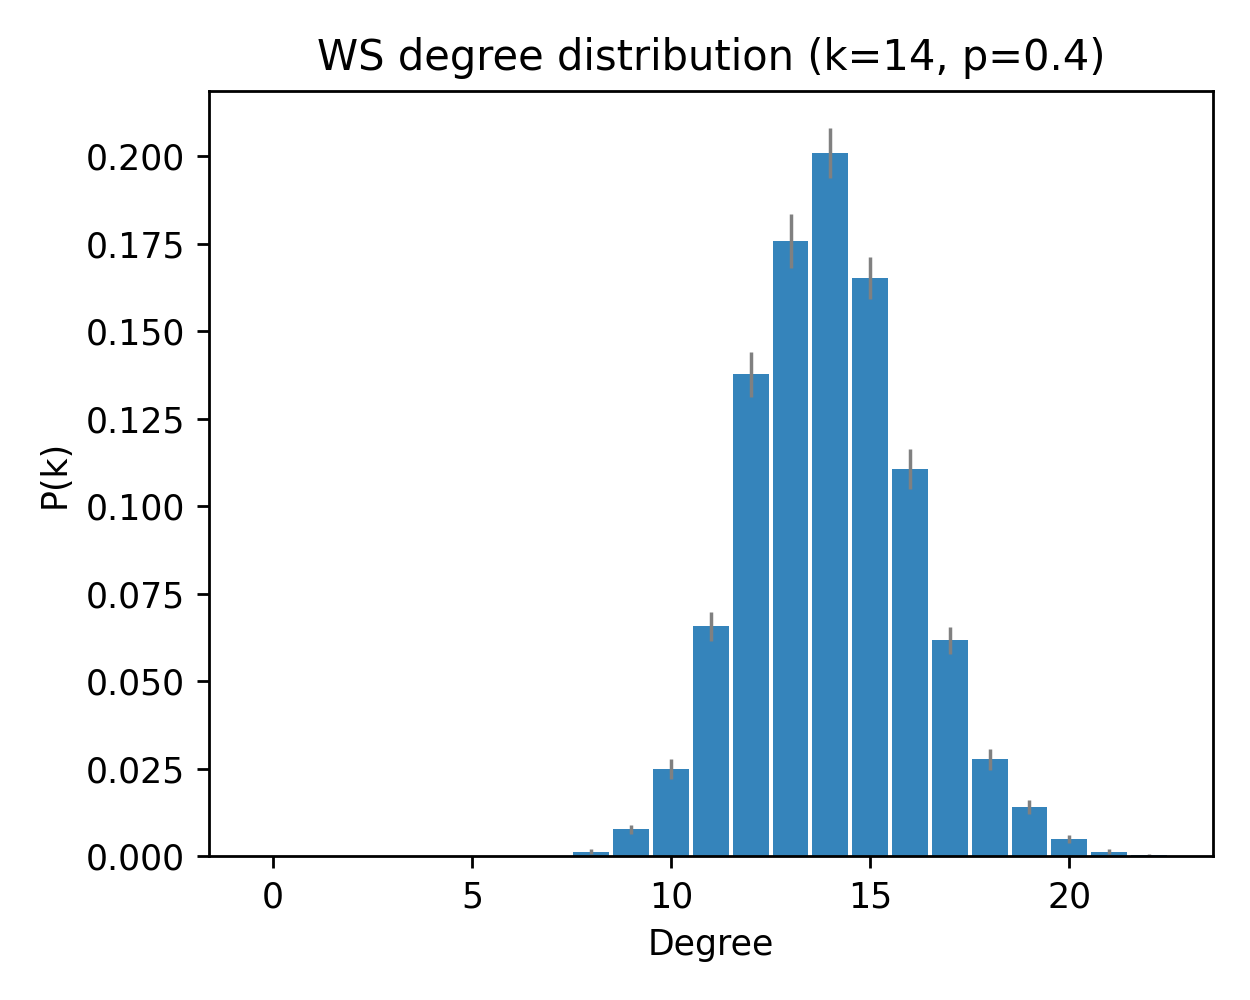

The data file committed next to this chart (first rows):
deg, pk_mean, pk_sem
0, 0.0, 0.0
1, 0.0, 0.0
2, 0.0, 0.0
3, 0.0, 0.0
4, 0.0, 0.0
5, 0.0, 0.0
6, 0.0, 0.0
7, 0.0, 0.0
8, 0.001333, 0.0007927
9, 0.007667, 0.001413
10, 0.025, 0.002826
11, 0.06567, 0.004199
12, 0.1377, 0.006373
13, 0.1757, 0.007726
14, 0.201, 0.007117
15, 0.1653, 0.006003
16, 0.1107, 0.005672
17, 0.06167, 0.003868
18, 0.02767, 0.002943
19, 0.014, 0.002011
20, 0.005, 0.00115
21, 0.001333, 0.0006312
22, 0.0003333, 0.0003333
